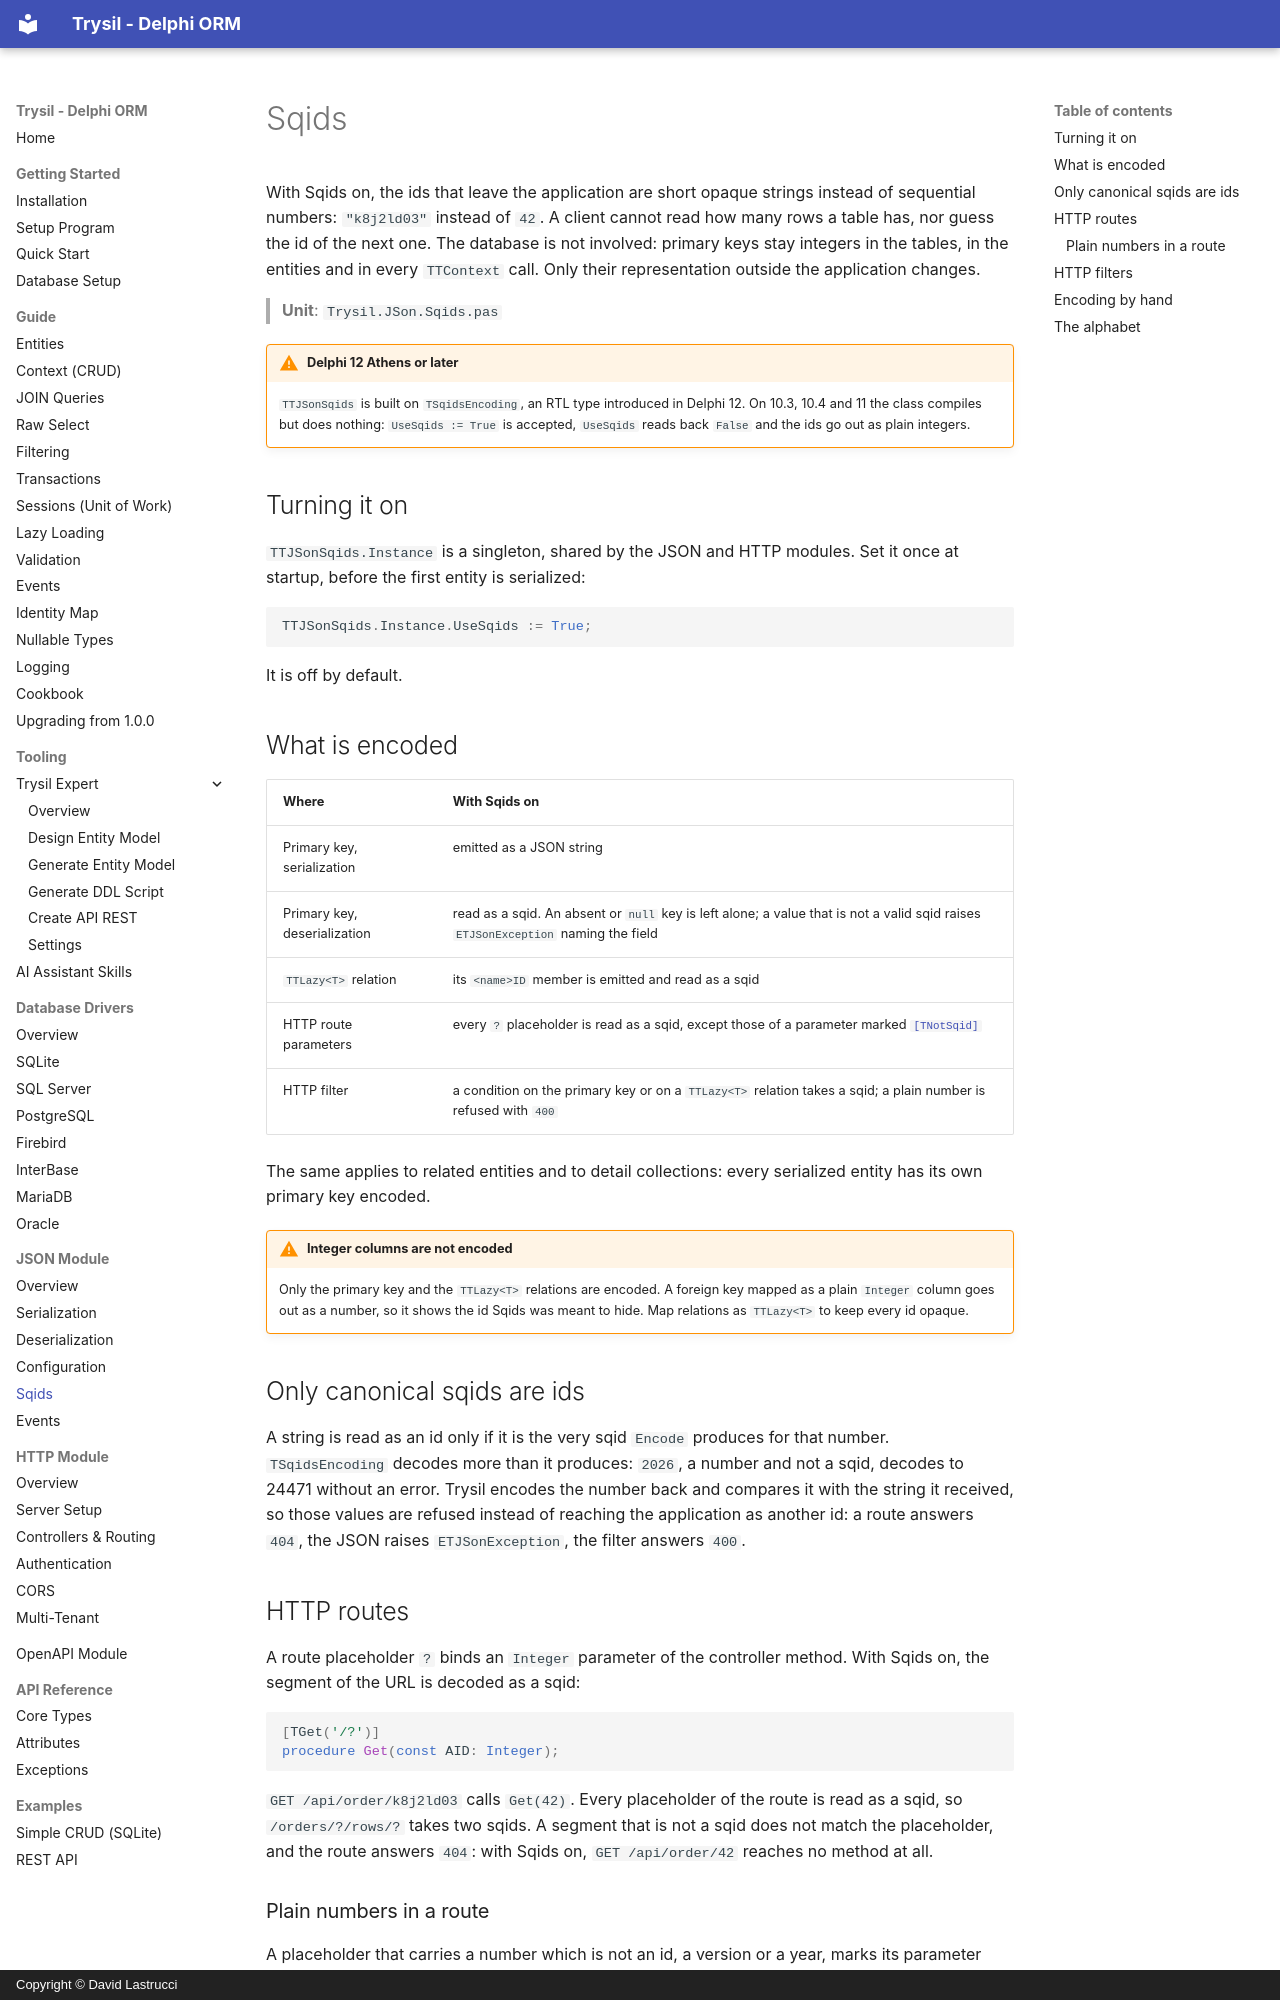

repository: davidlastrucci/Trysil · page: json/sqids/index.html · generator: mkdocs · copyright: Copyright © David Lastrucci

---
title: Sqids
---

# Sqids

With Sqids on, the ids that leave the application are short opaque strings
instead of sequential numbers: `"k8j2ld03"` instead of `42`. A client cannot
read how many rows a table has, nor guess the id of the next one. The database
is not involved: primary keys stay integers in the tables, in the entities and
in every `TTContext` call. Only their representation outside the application
changes.

> **Unit**: `Trysil.JSon.Sqids.pas`

!!! warning "Delphi 12 Athens or later"
    `TTJSonSqids` is built on `TSqidsEncoding`, an RTL type introduced in
    Delphi 12. On 10.3, 10.4 and 11 the class compiles but does nothing:
    `UseSqids := True` is accepted, `UseSqids` reads back `False` and the ids
    go out as plain integers.

## Turning it on

`TTJSonSqids.Instance` is a singleton, shared by the JSON and HTTP modules. Set
it once at startup, before the first entity is serialized:

```pascal
TTJSonSqids.Instance.UseSqids := True;
```

It is off by default.

## What is encoded

| Where | With Sqids on |
|---|---|
| Primary key, serialization | emitted as a JSON string |
| Primary key, deserialization | read as a sqid. An absent or `null` key is left alone; a value that is not a valid sqid raises `ETJSonException` naming the field |
| `TTLazy<T>` relation | its `<name>ID` member is emitted and read as a sqid |
| HTTP route parameters | every `?` placeholder is read as a sqid, except those of a parameter marked [`[TNotSqid]`](#plain-numbers-in-a-route) |
| HTTP filter | a condition on the primary key or on a `TTLazy<T>` relation takes a sqid; a plain number is refused with `400` |

The same applies to related entities and to detail collections: every
serialized entity has its own primary key encoded.

!!! warning "Integer columns are not encoded"
    Only the primary key and the `TTLazy<T>` relations are encoded. A foreign
    key mapped as a plain `Integer` column goes out as a number, so it shows
    the id Sqids was meant to hide. Map relations as `TTLazy<T>` to keep every
    id opaque.

## Only canonical sqids are ids

A string is read as an id only if it is the very sqid `Encode` produces for
that number. `TSqidsEncoding` decodes more than it produces: `2026`, a number and
not a sqid, decodes to 24471 without an error. Trysil encodes the
number back and compares it with the string it received, so those values are
refused instead of reaching the application as another id: a route answers
`404`, the JSON raises `ETJSonException`, the filter answers `400`.

## HTTP routes

A route placeholder `?` binds an `Integer` parameter of the controller method.
With Sqids on, the segment of the URL is decoded as a sqid:

```pascal
[TGet('/?')]
procedure Get(const AID: Integer);
```

`GET /api/order/k8j2ld03` calls `Get(42)`. Every placeholder of the route is
read as a sqid, so `/orders/?/rows/?` takes two sqids. A segment that is not a
sqid does not match the placeholder, and the route answers `404`: with Sqids on,
`GET /api/order/42` reaches no method at all.
